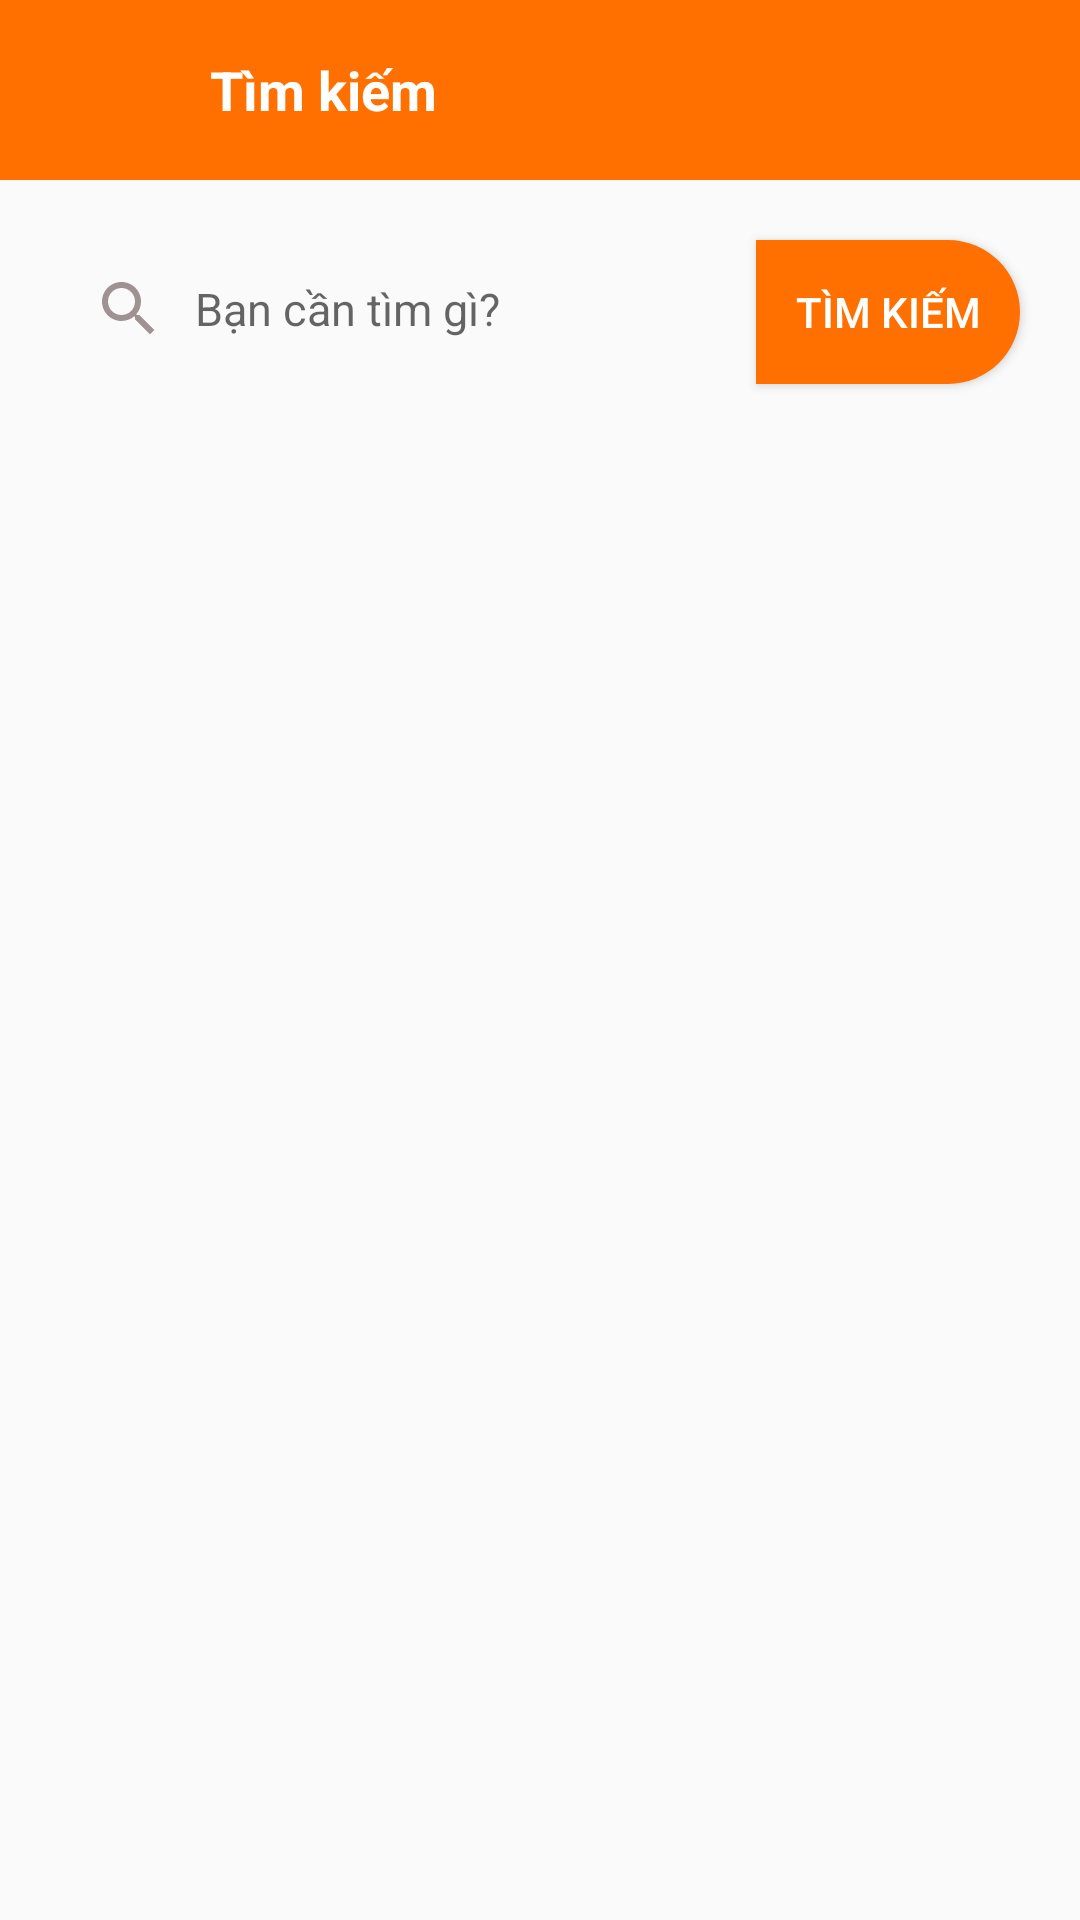

The Android layout XML behind this screen, and the referenced resources:
<!-- AndroidManifest.xml: application theme Theme.FoodyApp -->
<!-- res/layout/activity_show_search.xml -->
<?xml version="1.0" encoding="utf-8"?>
<RelativeLayout xmlns:android="http://schemas.android.com/apk/res/android"
    xmlns:app="http://schemas.android.com/apk/res-auto"
    xmlns:tools="http://schemas.android.com/tools"
    android:layout_width="match_parent"
    android:layout_height="match_parent"
    tools:context=".show.Show_Search">

    <RelativeLayout
        android:id="@+id/bar"
        android:layout_width="match_parent"
        android:layout_height="60dp"

        android:background="@color/mainColor">

        <ImageView
            android:id="@+id/back"
            android:layout_width="50dp"
            android:layout_height="wrap_content"
            android:layout_centerVertical="true"

            android:layout_marginStart="10dp"

            android:src="@drawable/ic_baseline_arrow_back_24" />

        <TextView
            android:layout_width="wrap_content"
            android:layout_height="wrap_content"
            android:layout_centerVertical="true"
            android:layout_marginStart="10dp"

            android:layout_toRightOf="@id/back"

            android:text="Tìm kiếm"
            android:textColor="@color/white"
            android:textSize="18sp"
            android:textStyle="bold" />

    </RelativeLayout>

    <EditText
        android:id="@+id/etsearch"
        android:layout_width="260dp"
        android:layout_height="wrap_content"
        android:layout_marginStart="20dp"
        android:layout_below="@id/bar"

        android:layout_marginTop="20dp"

        android:background="@drawable/btn_circle_white"
        android:drawableStart="@drawable/ic_search"

        android:drawablePadding="10dp"
        android:hint="Bạn cần tìm gì?"
        android:maxWidth="260dp"
        android:maxLines="1"

        android:padding="11dp"
        android:singleLine="true"
        android:textSize="15sp" />

    <Button
        android:id="@+id/btnsearch"
        android:layout_width="wrap_content"
        android:layout_height="wrap_content"
        android:layout_alignParentRight="true"
        android:layout_below="@id/bar"

        android:layout_marginVertical="20dp"
        android:layout_marginEnd="20dp"

        android:background="@drawable/btn_rightcircle"

        android:text="Tìm kiếm"
        android:textColor="@color/white" />

    <ListView
        android:id="@+id/list_item"
        android:layout_width="match_parent"
        android:layout_height="match_parent"
        android:layout_below="@id/etsearch"
        android:layout_marginStart="20dp"

        android:layout_marginTop="20dp"
        android:layout_marginEnd="20dp"

        android:divider="@null"
        android:dividerHeight="10dp"
        android:scrollbars="none" />

</RelativeLayout>
<!-- resources referenced by this layout -->
<resources>
  <color name="mainColor">#FF7000</color>
  <color name="white">#FFFFFFFF</color>
  <!-- drawable btn_rightcircle (drawable-v24) -->
  <?xml version="1.0" encoding="utf-8"?>
  <selector xmlns:android="http://schemas.android.com/apk/res/android">
      <item>
          <shape android:shape="rectangle">
  
              <solid android:color="@color/mainColor"/>
              <corners
                  android:bottomRightRadius="30dp"
                  android:topRightRadius="30dp"/>
          </shape>
      </item>
  </selector>
  <!-- drawable ic_search (drawable-v24) -->
  <vector android:height="24dp" android:tint="#A09292"
      android:viewportHeight="24" android:viewportWidth="24"
      android:width="24dp" xmlns:android="http://schemas.android.com/apk/res/android">
      <path android:fillColor="@android:color/white" android:pathData="M15.5,14h-0.79l-0.28,-0.27C15.41,12.59 16,11.11 16,9.5 16,5.91 13.09,3 9.5,3S3,5.91 3,9.5 5.91,16 9.5,16c1.61,0 3.09,-0.59 4.23,-1.57l0.27,0.28v0.79l5,4.99L20.49,19l-4.99,-5zM9.5,14C7.01,14 5,11.99 5,9.5S7.01,5 9.5,5 14,7.01 14,9.5 11.99,14 9.5,14z"/>
  </vector>
  <style name="Theme.FoodyApp" parent="Theme.AppCompat.DayNight.NoActionBar">
          
          <item name="colorPrimary">@color/mainColor</item>
          <item name="colorPrimaryVariant">@color/mainColor</item>
          <item name="colorOnPrimary">@color/mainColor</item>
          
          <item name="colorSecondary">@color/teal_200</item>
          <item name="colorSecondaryVariant">@color/teal_700</item>
          <item name="colorOnSecondary">@color/white</item>
          
          <item name="android:statusBarColor" tools:targetApi="l">?attr/colorPrimaryVariant</item>
          
      </style>
  <color name="teal_200">#FF03DAC5</color>
  <color name="teal_700">#FF018786</color>
</resources>
